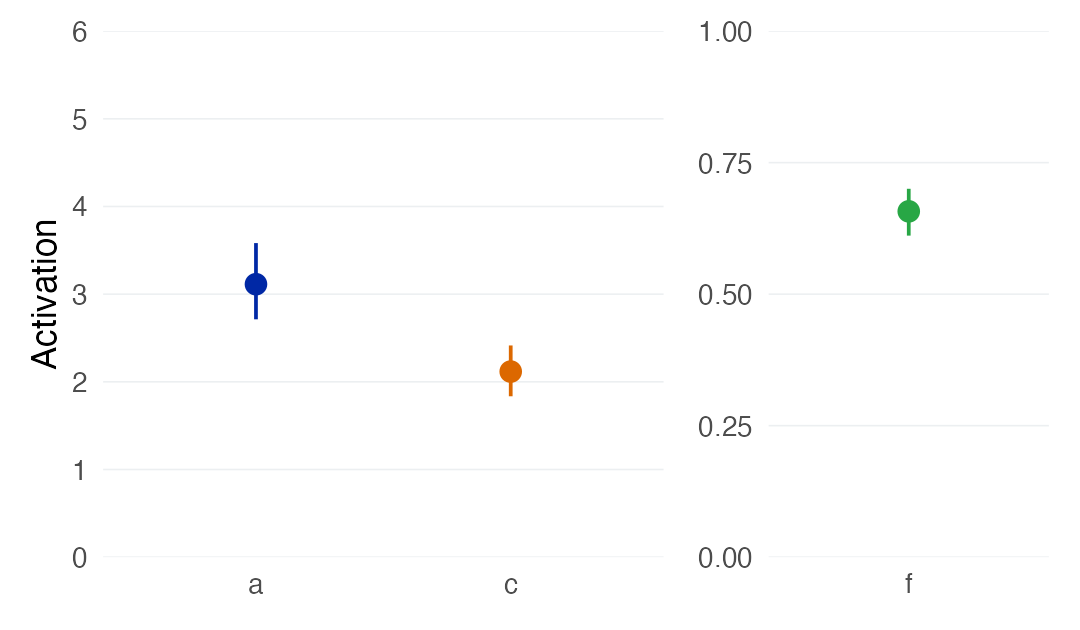

Values plotted in this chart, from the file beside it:
parameter, y, ymin, ymax, .width, .point, .interval
c, 2.117, 1.835, 2.415, 0.95, median, qi
a, 3.113, 2.713, 3.582, 0.95, median, qi
f, 0.6574, 0.6113, 0.7003, 0.95, median, qi
